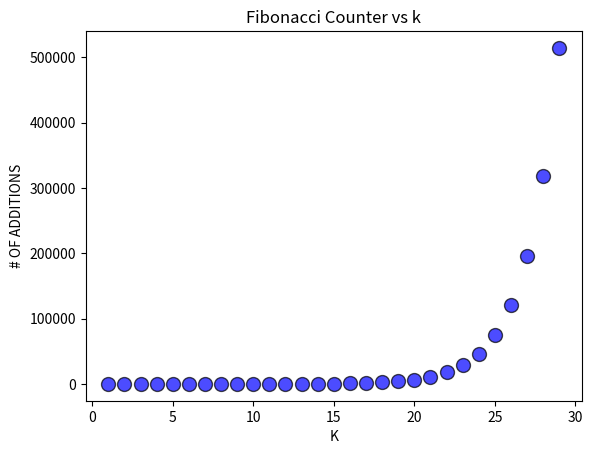
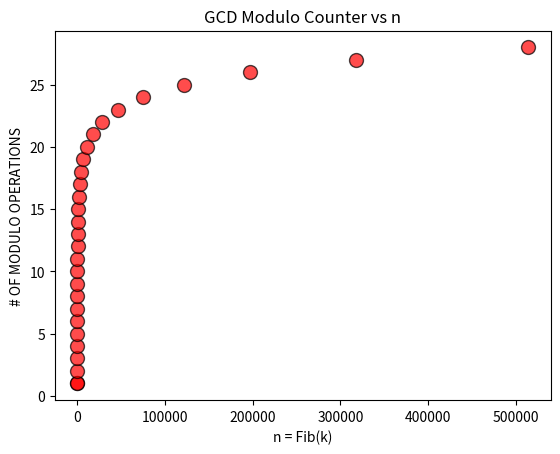
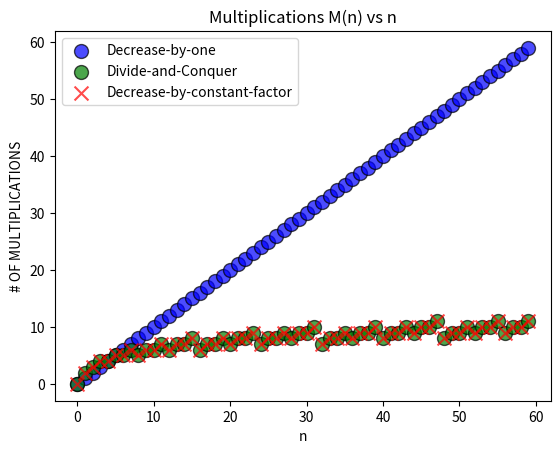

Reproduce these figures in Python, in order. (Note: this script raises an exception after producing the figures.)
import matplotlib.pyplot as plt


fib_counter = 0
## Calculates the fibonacci sequence recursively and counts the number of additions.
def fibrecur(k):
    global fib_counter
    if k <= 2:
        return 1
    result = fibrecur(k-1) + fibrecur(k-2)
    fib_counter += 1  
    return result

## Calculates the greatest common divisor of two numbers using the Euclidean algorithm recursively and counts the number of modulo operations.
def GCD(m, n):
    if n == 0:
        return m
    else:
        global gcd_mod_counter
        gcd_mod_counter += 1
        return GCD(n, m % n)

## Using fibanacci function calculates operations in worst case of gcd which is when the two numbers are consecutive fibonacci numbers
def GCDworstcase(k):
    global gcd_mod_counter
    m = fibrecur(k+1)
    n = fibrecur(k)

    gcd_mod_counter = 0
    g = GCD(m, n)
    return g

exp1_counter = 0
## Decrease-by-one Algorithm w/ an additional counter for the number of multiplications.
def exp(a,n):
    global exp1_counter
    if n == 0:
        return 1
    exp1_counter += 1
    return exp(a, n-1) * a

exp2_counter = 0
## Decrease-by-constant-factor Algorithm w/ an additional counter for the number of multiplications.
def exp2(a, n):
    global exp2_counter
    if n == 0:
        return 1
    if n % 2 == 0:
        exp2_counter += 1
        return exp2(a, n//2) ** 2
    else:
        exp2_counter += 2
        return a *exp2(a, (n-1)//2) ** 2
    
exp3_counter = 0
## Divide-and-Conquer Algorithm w/ an additional counter for the number of multiplications.
def exp3(a, n):
    global exp3_counter
    if n == 0:
        return 1
    if n % 2 == 0:
        half = exp3(a, n // 2)
        exp3_counter += 1
        return half * half
    else:
        half = exp3(a, (n - 1) // 2)
        exp3_counter += 2
        return a * half * half

## SelectionSort Alogorithm w/ an additional counter for the number of comparisons.
def selectionSort(mylist):
    comparisons = 0

    n = len(mylist)
    for i in range(n-1):
        min_index = i
        for j in range(i+1, n):
            comparisons += 1
            if mylist[j] < mylist[min_index]:
                min_index = j
        min_value = mylist.pop(min_index)
        mylist.insert(i, min_value)

    return comparisons 

## InsertionSort Alogorithm w/ an additional counter for the number of comparisons.
def insertionSort(arr):
    comparisons = 0

    n = len(arr)
    
    if n <= 1:
        return 0
    for i in range(1, n):
        key = arr[i]         
        j = i - 1
        while j >= 0 and key < arr[j]: 
            comparisons += 1
            arr[j + 1] = arr[j]
            j -= 1
        comparisons += 1
        arr[j + 1] = key
    
    return comparisons

## Plots two scatterplots; one for num of additions on FIB Sequence , one for num of modulo operations on GCD.
def part1():
    k_values = []
    fib_values = []
    fib_n_values = []
    gcd_values = []
    
    for k in range(1, 30):
        global fib_counter, gcd_mod_counter
        fib_counter = 0
        fib_k = fibrecur(k)
        fib_add = fib_counter

        fib_counter = 0     
        gcd_mod_counter = 0
        GCDworstcase(k)

        k_values.append(k)
        fib_values.append(fib_add)   
        fib_n_values.append(fib_k)   
        gcd_values.append(gcd_mod_counter)
 
    plt.scatter(k_values, fib_values , color='blue', marker='o', s=100, alpha=0.7, edgecolors='black')
    plt.title("Fibonacci Counter vs k")
    plt.xlabel("K")
    plt.ylabel("# OF ADDITIONS")
    plt.show()

    plt.scatter(fib_n_values, gcd_values , color='red', marker='o', s=100, alpha=0.7, edgecolors='black')
    plt.title("GCD Modulo Counter vs n")    
    plt.xlabel("n = Fib(k)")
    plt.ylabel("# OF MODULO OPERATIONS")
    plt.show()    

## Plots a scatterplot for the Number of Multiplications for 3 different algos of exponentiation.
def part2():
    # Arrays of values for scatterplots 
    n_values = []
    exp1_values = []
    exp2_values = []
    exp3_values = []

    print("n\texp1\t\texp2\t\texp3")
    for n in range(0, 60):
        global exp1_counter, exp2_counter, exp3_counter
        exp1_counter = 0
        exp2_counter = 0  
        exp3_counter = 0

        exp(2, n)
        exp1_val = exp1_counter
        exp2(2, n)
        exp2_val = exp2_counter
        exp3(2, n)
        exp3_val = exp3_counter

        print(f"{n}\t{exp1_val}\t\t{exp2_val}\t\t{exp3_val}")
        n_values.append(n)
        exp1_values.append(exp1_val)
        exp2_values.append(exp2_val)
        exp3_values.append(exp3_val)

    plt.scatter(n_values, exp1_values , color='blue', marker='o', s=100, alpha=0.7, edgecolors='black', label='Decrease-by-one')
    plt.scatter(n_values, exp3_values , color='green', marker='o', s=100, alpha=0.7, edgecolors='black', label='Divide-and-Conquer')
    plt.scatter(n_values, exp2_values , color='red', marker='x', s=100, alpha=0.7, edgecolors='black', label='Decrease-by-constant-factor')
    plt.title("exp1 Counter vs n")
    plt.xlabel("n")
    plt.ylabel("# OF MULTIPLICATIONS")
    plt.legend(['Decrease-by-one', 'Divide-and-Conquer', 'Decrease-by-constant-factor'])
    plt.title("Multiplications M(n) vs n")
    plt.show()

## Plots the scatterplots for the sorting algorithms.
def plotSorting(firstval, secondval, thirdVal, fourthVal, case_name):
    plt.figure(figsize=(12, 6))
    plt.scatter(firstval, secondval , color='blue', marker='o', s=100, alpha=0.7, edgecolors='black', label='Selection Sort')
    plt.scatter(thirdVal, fourthVal , color='green', marker='x', s=100, alpha=0.7, edgecolors='black', label='Insertion Sort')
    plt.title("number of comparisons C(n) for " + case_name + " Case")    
    plt.xlabel("n")
    plt.ylabel("# OF COMPARISONS")
    plt.legend()
    plt.xlim(0, 10500)  # x axis bounds
    plt.ylim(0, 50000000)
    plt.yticks(range(0, 50000000, 10000000))
    plt.xticks(range(0, 10500, 500))  # x axis increments
    plt.show()

## Builds an array of arrays for the sorting algorithms from testSet folder.
def buildArray(potentialvar):
    listOfArrays = []
    for num in range(500, 10500, 500):
        with open("data/testSet/data" + str(num) + potentialvar + ".txt", "r") as f:
            arr = [int(line.strip()) for line in f]
        listOfArrays.append(arr)
    return listOfArrays
        
## Runs the sorting algorithms on the arrays and plots the results.
def part3():
    data = [ "", "_sorted", "_rSorted"]
    case_names = ["Average", "Best", "Worst"]

    ## Interate through all array types
    for num in range(0, 3, 1):
        arr = buildArray(data[num])
        ## Make a copy as we need to use the same array for both sorting algorithms
        arr2 = [a.copy() for a in arr]

        selection_n, selection_comps = [], []
        insertion_n, insertion_comps = [], []

        for ar, ar2 in zip(arr, arr2):
            selection_n.append(len(ar))
            selection_comps.append(selectionSort(ar))
            insertion_n.append(len(ar2))
            insertion_comps.append(insertionSort(ar2))

        plotSorting(selection_n, selection_comps, insertion_n, insertion_comps, case_names[num])    

def main():
# Uncomment the part you want to run! 
     part1()
     part2()
     part3()

if __name__ == "__main__":
    main()
    
